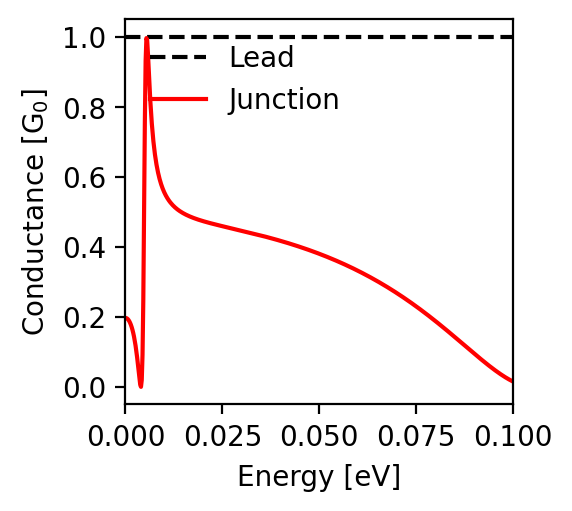

The table this chart was drawn from, first rows:
energy; conductance
-0.1; 0.015
-0.0998; 0.017
-0.0996; 0.018
-0.0994; 0.019
-0.0992; 0.02
-0.099; 0.021
-0.0988; 0.023
-0.0986; 0.024
-0.0984; 0.025
-0.0982; 0.026
-0.098; 0.028
-0.0978; 0.029
-0.0976; 0.031
-0.0974; 0.032
-0.0972; 0.034
-0.097; 0.035
-0.0968; 0.036
-0.0966; 0.038
-0.0964; 0.04
-0.0962; 0.041
-0.096; 0.043
-0.0958; 0.044
-0.0956; 0.046
-0.0954; 0.047
-0.0952; 0.049
-0.095; 0.051
-0.0948; 0.052
-0.0946; 0.054
-0.0944; 0.056
-0.0942; 0.057
-0.094; 0.059
-0.0938; 0.061
-0.0936; 0.063
-0.0934; 0.064
-0.0932; 0.066
-0.093; 0.068
-0.0928; 0.07
-0.0926; 0.071
-0.0924; 0.073
-0.0922; 0.075
-0.092; 0.077
-0.0918; 0.079
-0.0916; 0.081
-0.0914; 0.082
-0.0912; 0.084
-0.091; 0.086
-0.0908; 0.088
-0.0906; 0.09
-0.0904; 0.092
-0.0902; 0.093
-0.09; 0.095
-0.0898; 0.097
-0.0896; 0.099
-0.0894; 0.101
-0.0892; 0.103
-0.089; 0.105
-0.0888; 0.107
-0.0886; 0.108
-0.0884; 0.11
-0.0882; 0.112
... 941 more rows
